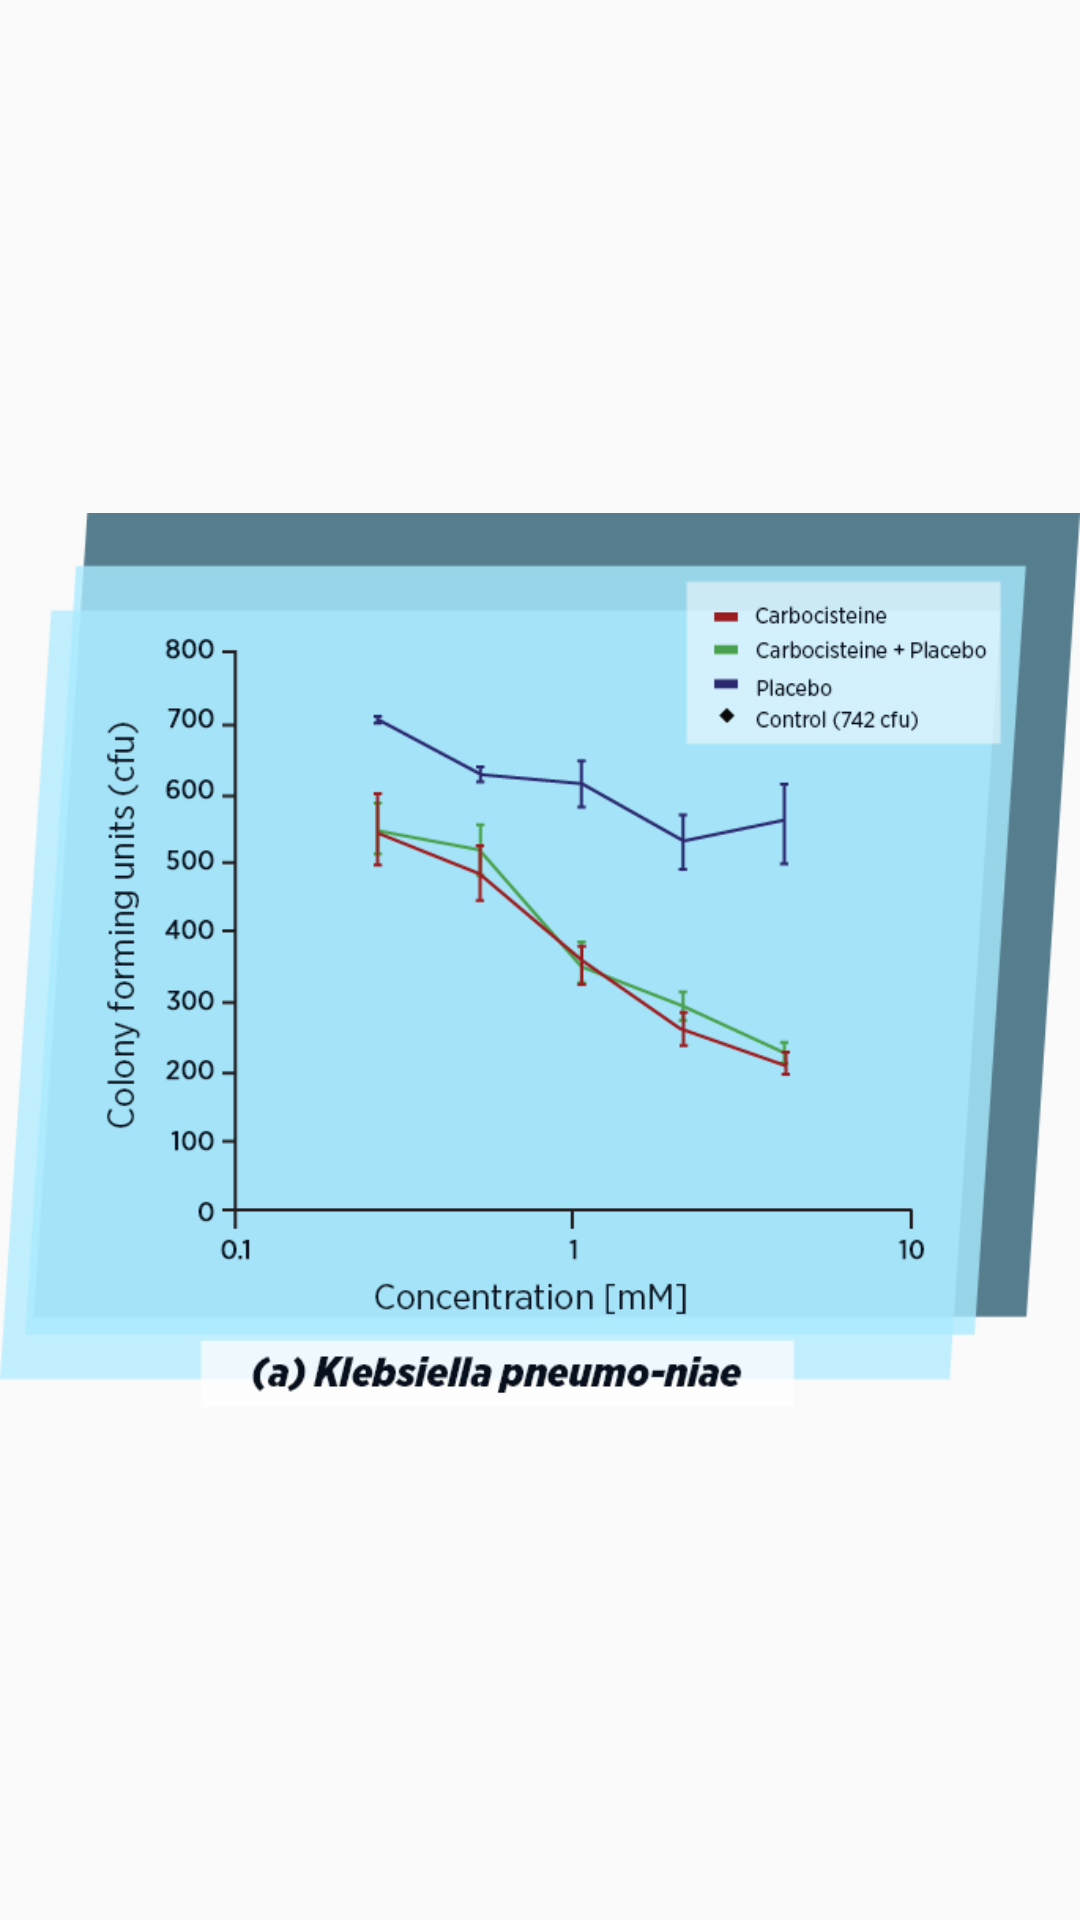

Android layout source for this screen:
<!-- AndroidManifest.xml: application theme AppTheme -->
<!-- res/layout/graph_viewer.xml -->
<?xml version="1.0" encoding="utf-8"?>
<RelativeLayout xmlns:android="http://schemas.android.com/apk/res/android"
    android:layout_width="wrap_content"
    android:layout_height="match_parent">

    <ImageView
        android:id="@+id/img_graph"
        android:layout_width="match_parent"
        android:layout_height="match_parent"
        android:src="@drawable/graph_a"/>

</RelativeLayout>
<!-- resources referenced by this layout -->
<resources>
  <!-- drawable graph_a: png bitmap (drawable, 52472 bytes) -->
  <style name="AppTheme" parent="Theme.AppCompat.Light.DarkActionBar">
          
          <item name="colorPrimary">@color/colorPrimary</item>
          <item name="colorPrimaryDark">@color/colorPrimaryDark</item>
          <item name="colorAccent">@color/colorAccent</item>
      </style>
  <!-- not gathered from this repository: default colours our renderer supplied (Android Studio template values) -->
  <color name="colorPrimary">#FF6200EE</color>
  <color name="colorPrimaryDark">#FF3700B3</color>
  <color name="colorAccent">#FF03DAC5</color>
</resources>
